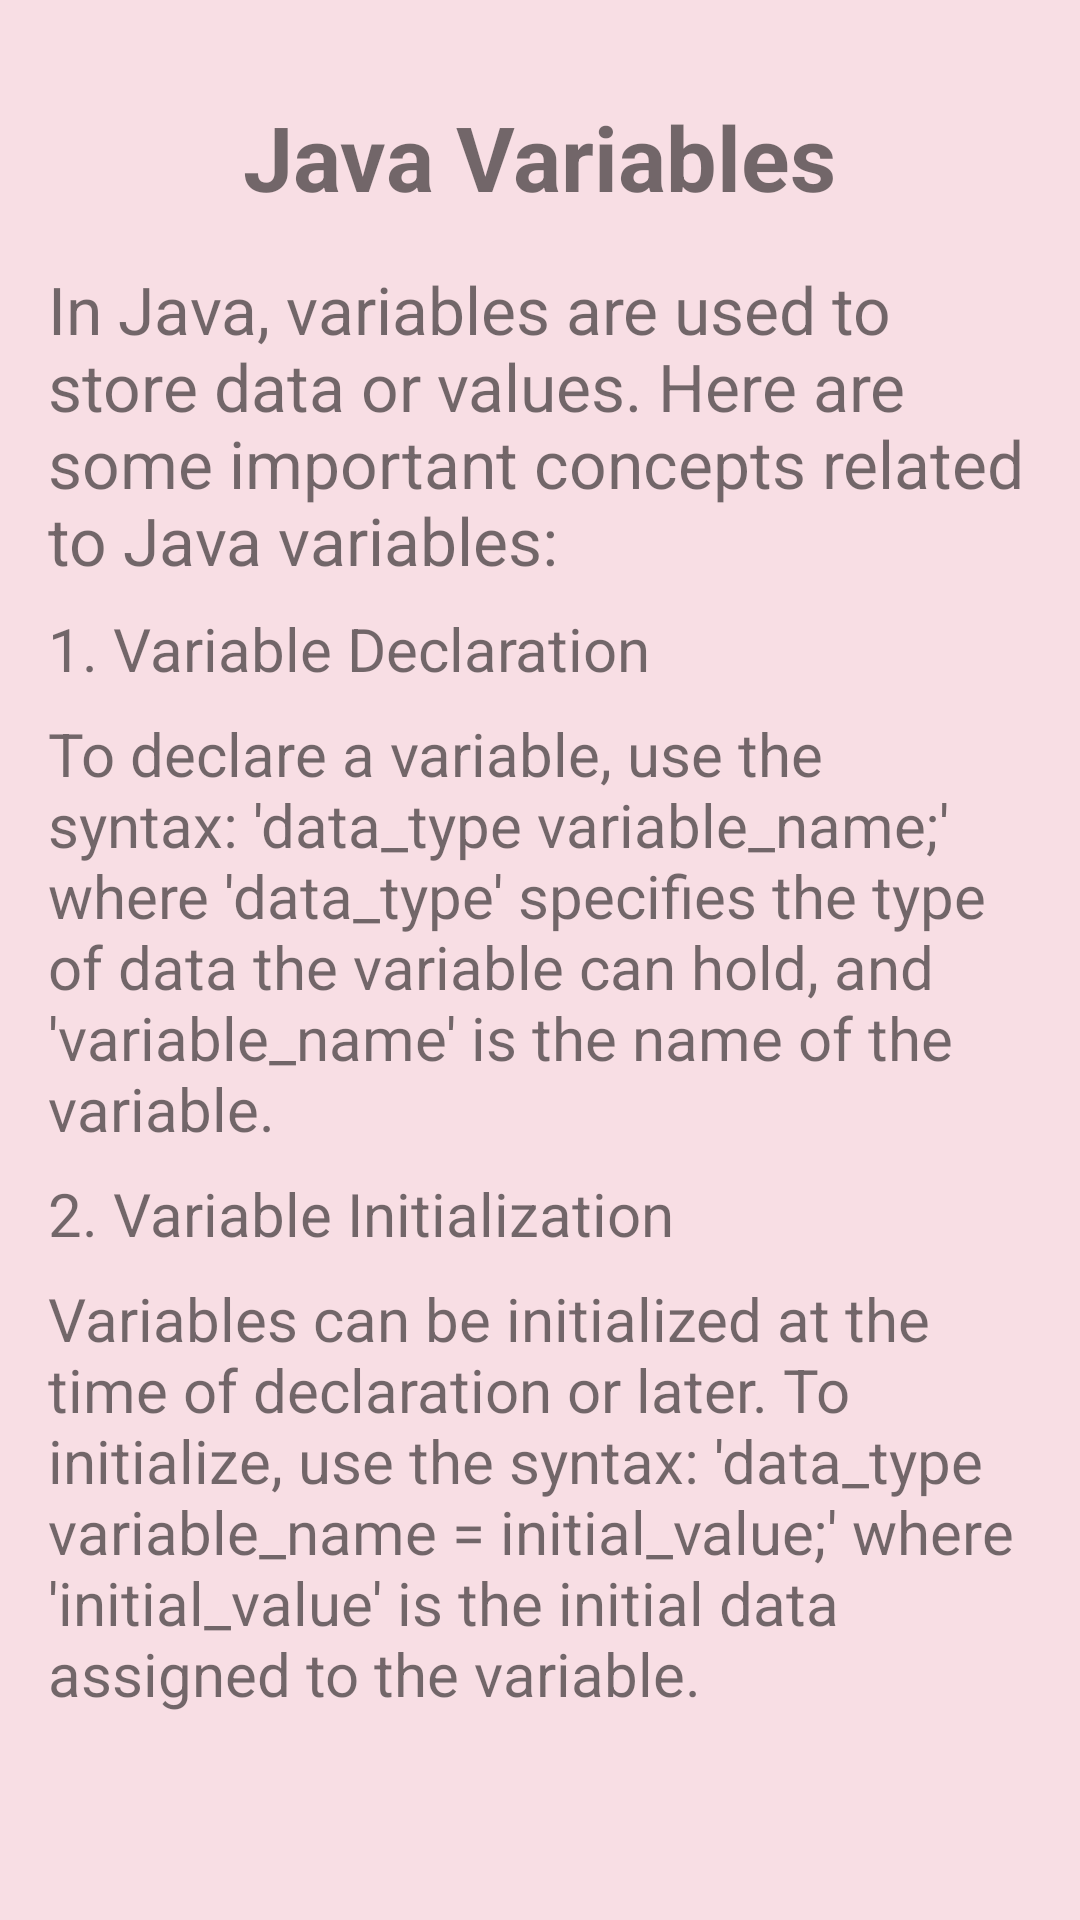

Write the Android layout XML for this screen, with the resource values it uses.
<!-- AndroidManifest.xml: application theme Theme.MaterialComponents.Light.NoActionBar -->
<!-- res/layout/activity_varjava.xml -->
<?xml version="1.0" encoding="utf-8"?>
<ScrollView
xmlns:android="http://schemas.android.com/apk/res/android"
xmlns:app="http://schemas.android.com/apk/res-auto"
xmlns:tools="http://schemas.android.com/tools"
android:layout_width="match_parent"
android:layout_height="match_parent"
tools:context=".chapter.three.Varjava"
    android:background="#F8DEE4">

<LinearLayout
    android:layout_width="match_parent"
    android:layout_height="wrap_content"
    android:orientation="vertical"
    android:padding="16dp">

    <TextView
        android:layout_width="wrap_content"
        android:layout_height="wrap_content"
        android:text="Java Variables"
        android:textSize="30sp"
        android:textStyle="bold"
        android:layout_gravity="center_horizontal"
        android:layout_marginTop="16dp" />

    <TextView
        android:layout_width="wrap_content"
        android:layout_height="wrap_content"
        android:textSize="22sp"
        android:text="In Java, variables are used to store data or values. Here are some important concepts related to Java variables:"
        android:layout_marginTop="16dp" />

    <TextView
        android:layout_width="wrap_content"
        android:layout_height="wrap_content"
        android:textSize="20sp"
        android:text="1. Variable Declaration"
        android:layout_marginTop="8dp" />

    <TextView
        android:layout_width="wrap_content"
        android:layout_height="wrap_content"
        android:textSize="20sp"
        android:text="To declare a variable, use the syntax: 'data_type variable_name;' where 'data_type' specifies the type of data the variable can hold, and 'variable_name' is the name of the variable."
        android:layout_marginTop="8dp" />

    <TextView
        android:layout_width="wrap_content"
        android:layout_height="wrap_content"
        android:textSize="20sp"
        android:text="2. Variable Initialization"
        android:layout_marginTop="8dp" />

    <TextView
        android:layout_width="wrap_content"
        android:layout_height="wrap_content"
        android:textSize="20sp"
        android:text="Variables can be initialized at the time of declaration or later. To initialize, use the syntax: 'data_type variable_name = initial_value;' where 'initial_value' is the initial data assigned to the variable."
        android:layout_marginTop="8dp" />

    

</LinearLayout>
</ScrollView>
<!-- resources referenced by this layout -->
<resources>

</resources>
